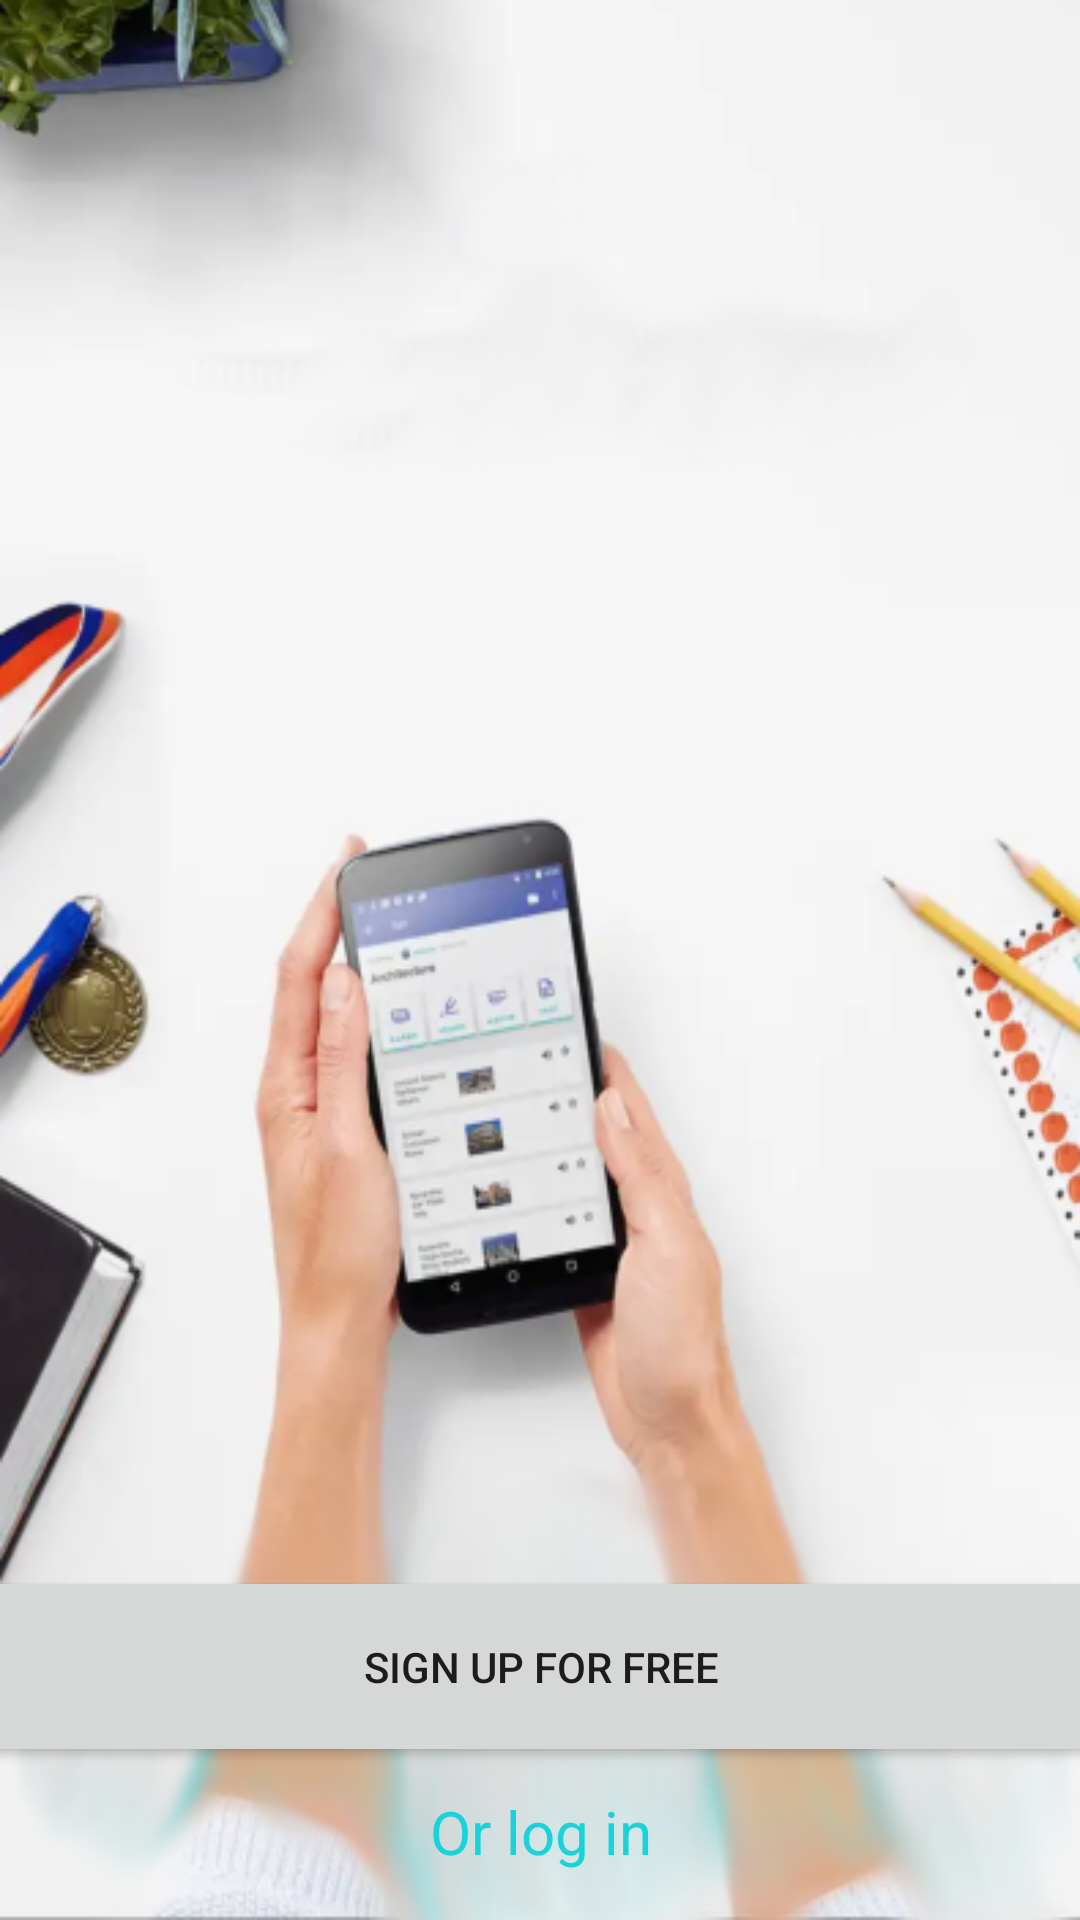

Reconstruct the res/layout file that produces this screen, plus the resources it refers to.
<!-- AndroidManifest.xml: application theme AppTheme -->
<!-- res/layout/fragment_home_login.xml -->
<?xml version="1.0" encoding="utf-8"?>
<layout xmlns:android="http://schemas.android.com/apk/res/android"
    xmlns:tools="http://schemas.android.com/tools"
    xmlns:app="http://schemas.android.com/apk/res-auto"
    tools:context=".ui.login.HomeLoginFragment">


    <FrameLayout
        android:layout_width="match_parent"
        android:background="@drawable/base_image_2"
        android:layout_height="match_parent">

        <androidx.constraintlayout.widget.ConstraintLayout
            android:layout_width="match_parent"
            android:layout_height="match_parent">


            <androidx.viewpager2.widget.ViewPager2
                android:id="@+id/viewPager"
                android:layout_width="0dp"
                android:layout_height="0dp"
                app:layout_behavior="@string/appbar_scrolling_view_behavior"
                app:layout_constraintBottom_toTopOf="@+id/btnSignUp"
                app:layout_constraintEnd_toEndOf="parent"
                app:layout_constraintHorizontal_bias="0.0"
                app:layout_constraintStart_toStartOf="parent"
                app:layout_constraintTop_toTopOf="parent">


            </androidx.viewpager2.widget.ViewPager2>


            <Button
                android:id="@+id/btnSignUp"
                android:layout_width="389dp"
                android:layout_height="67dp"
                android:layout_marginStart="8dp"
                android:layout_marginEnd="8dp"
                android:layout_marginBottom="8dp"
                android:text="Sign up for free"
                app:layout_constraintBottom_toTopOf="@+id/tvLogin"
                app:layout_constraintEnd_toEndOf="parent"
                app:layout_constraintStart_toStartOf="parent" />

            <TextView
                android:id="@+id/tvLogin"
                android:layout_width="wrap_content"
                android:layout_height="wrap_content"
                android:layout_gravity="center_horizontal"
                android:layout_marginBottom="16dp"
                android:background="@color/trans"
                android:text="Or log in"
                android:textAlignment="center"
                android:textColor="@color/turquise"
                android:textSize="20sp"
                app:layout_constraintBottom_toBottomOf="parent"
                app:layout_constraintEnd_toEndOf="@+id/btnSignUp"
                app:layout_constraintStart_toStartOf="@+id/btnSignUp" />

        </androidx.constraintlayout.widget.ConstraintLayout>


    </FrameLayout>



</layout>
<!-- resources referenced by this layout -->
<resources>
  <color name="trans">#00000000</color>
  <color name="turquise">#19D3DA</color>
  <!-- drawable base_image_2: png bitmap (drawable-200dpi, 157966 bytes) -->
  <style name="AppTheme" parent="Theme.MaterialComponents.DayNight.NoActionBar">
          
          <item name="colorPrimary">@color/blueQuizlet</item>
          <item name="colorPrimaryDark">@color/turquise</item>
          <item name="colorAccent">@color/white</item>
      </style>
  <color name="blueQuizlet">#184DA8</color>
  <color name="white">#FFFFFF</color>
</resources>
